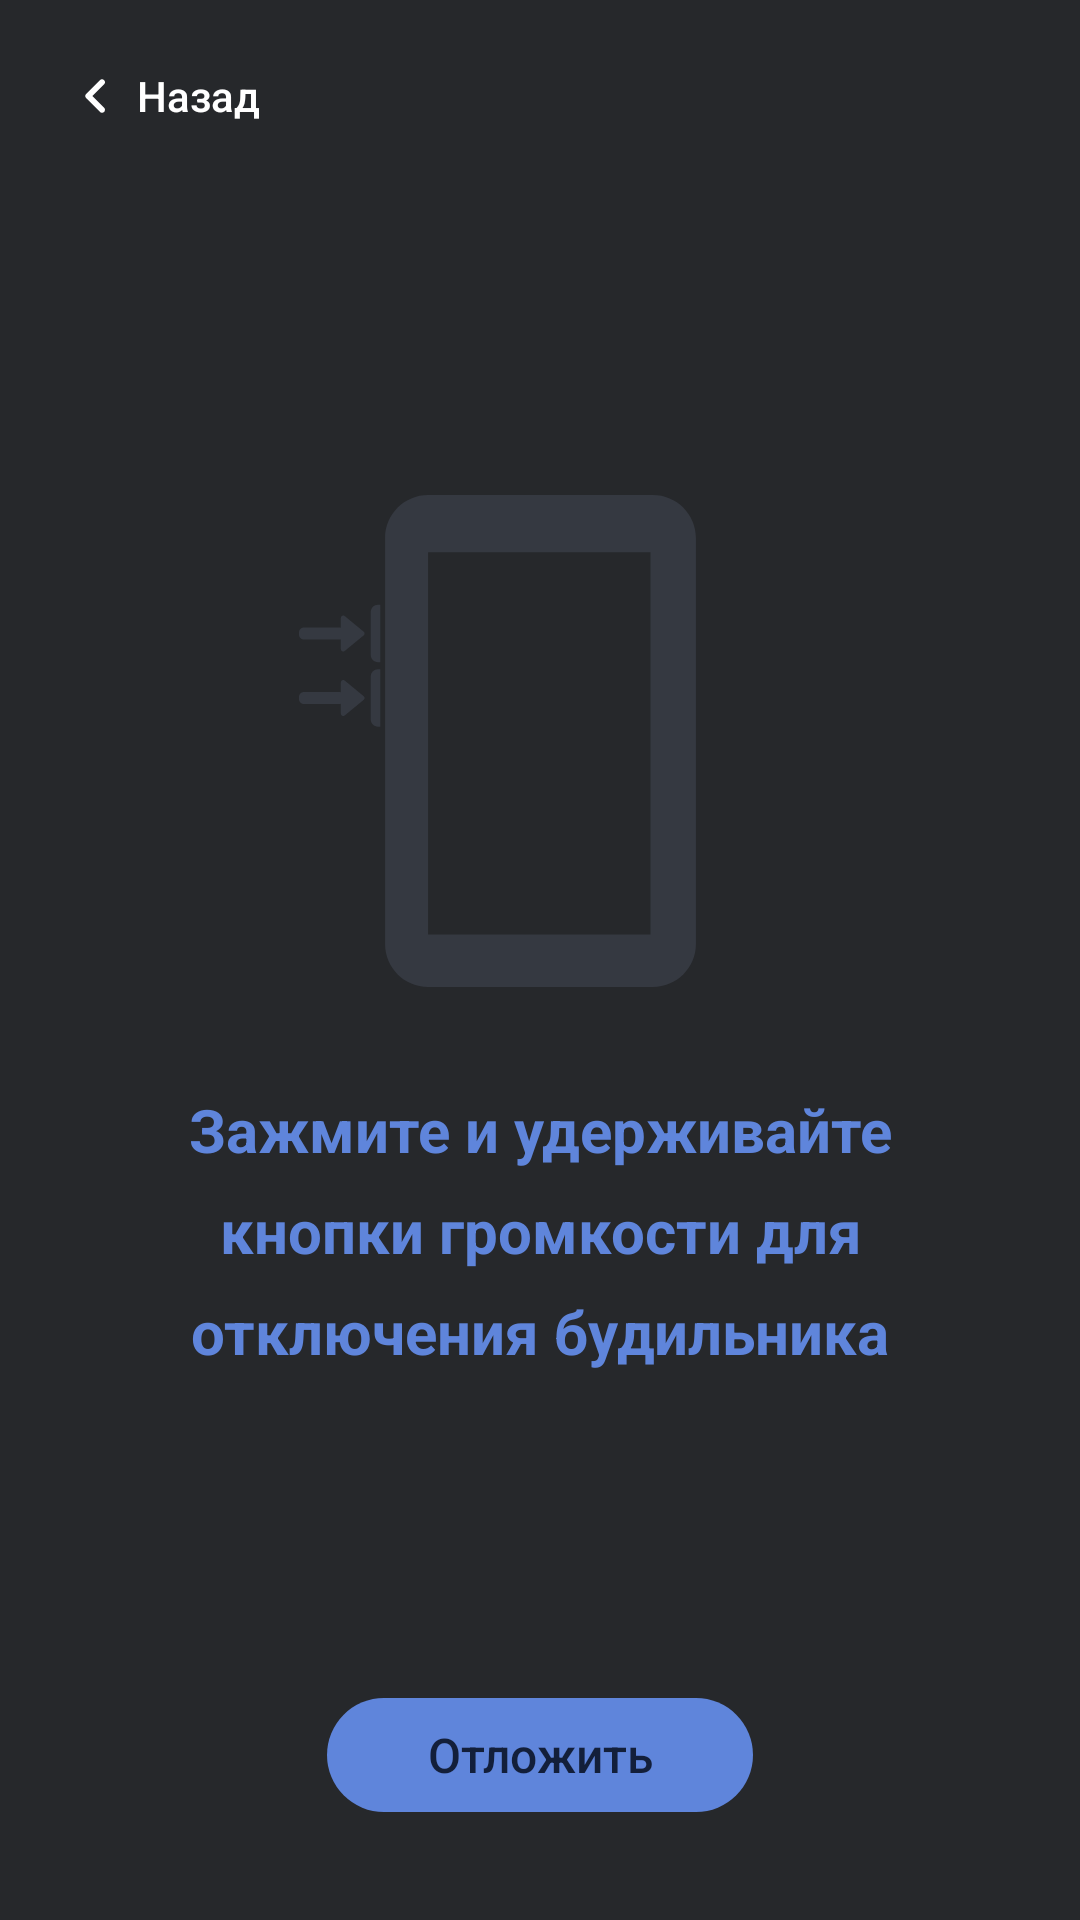

This screen was rendered from an Android layout file. Write that file and the resources it references.
<!-- AndroidManifest.xml: application theme Theme.SuppleClock -->
<!-- res/layout/fragment_holding_solving.xml -->
<?xml version="1.0" encoding="utf-8"?>
<androidx.constraintlayout.widget.ConstraintLayout xmlns:android="http://schemas.android.com/apk/res/android"
    xmlns:tools="http://schemas.android.com/tools"
    android:layout_width="match_parent"
    android:layout_height="match_parent"
    xmlns:app="http://schemas.android.com/apk/res-auto"
    tools:context=".ui.holding_solving.HoldingSolvingFragment"
    android:background="@color/background">

    <Button style="?android:attr/borderlessButtonStyle"
        android:id="@+id/back_button"
        android:layout_width="wrap_content"
        android:layout_height="40dp"
        android:drawableStart="@drawable/ic_back_chevrone"
        android:drawablePadding="-20dp"
        android:padding="0dp"
        android:text="@string/back"
        android:textAllCaps="false"
        android:textColor="@color/white"
        android:textSize="14sp"
        app:layout_constraintStart_toStartOf="parent"
        app:layout_constraintTop_toTopOf="parent"
        android:layout_marginStart="20dp"
        android:layout_marginTop="12dp"/>

    <TextView
        android:id="@+id/shake_textView"
        android:layout_width="wrap_content"
        android:layout_height="wrap_content"
        app:layout_constraintStart_toStartOf="parent"
        app:layout_constraintEnd_toEndOf="parent"
        app:layout_constraintTop_toTopOf="parent"
        app:layout_constraintBottom_toBottomOf="parent"
        android:layout_marginTop="180dp"
        android:paddingHorizontal="60dp"
        android:lineSpacingExtra="10dp"
        android:text="@string/hold_to_turn_off"
        android:textSize="20sp"
        android:textColor="@color/navigation_main"
        android:textStyle="bold"
        android:textAlignment="center"/>

    <ImageView
        android:id="@+id/hold_image"
        android:layout_width="wrap_content"
        android:layout_height="wrap_content"
        android:src="@drawable/ic_holding_solving"
        app:layout_constraintStart_toStartOf="parent"
        app:layout_constraintEnd_toEndOf="parent"
        app:layout_constraintBottom_toTopOf="@+id/shake_textView"
        android:layout_marginBottom="34dp"/>

    <Button style="?android:attr/borderlessButtonStyle"
        android:id="@+id/delay_alarm"
        android:layout_width="142dp"
        android:layout_height="38dp"
        app:layout_constraintStart_toStartOf="parent"
        app:layout_constraintEnd_toEndOf="parent"
        app:layout_constraintBottom_toBottomOf="parent"
        android:layout_marginBottom="36dp"
        android:text="@string/delay"
        android:textAllCaps="false"
        android:textSize="16sp"
        android:textColor="@color/navigation_foreground"
        android:background="@drawable/button_radius40"/>

</androidx.constraintlayout.widget.ConstraintLayout>
<!-- resources referenced by this layout -->
<resources>
  <color name="background">#26282B</color>
  <color name="navigation_foreground">#131F3A</color>
  <color name="navigation_main">#5F85DB</color>
  <color name="white">#FFFFFFFF</color>
  <!-- drawable button_radius40 (drawable) -->
  <?xml version="1.0" encoding="utf-8"?>
  <shape xmlns:android="http://schemas.android.com/apk/res/android"
      android:shape="rectangle">
      <solid android:color="@color/navigation_main"/>
      <corners android:radius="40dp"/>
  </shape>
  <!-- drawable ic_back_chevrone (drawable) -->
  <vector xmlns:android="http://schemas.android.com/apk/res/android"
      android:width="24dp"
      android:height="24dp"
      android:viewportWidth="24"
      android:viewportHeight="24">
    <path
        android:pathData="M14.71,15.88L10.83,12L14.71,8.12C15.1,7.73 15.1,7.1 14.71,6.71C14.32,6.32 13.69,6.32 13.3,6.71L8.71,11.3C8.32,11.69 8.32,12.32 8.71,12.71L13.3,17.3C13.69,17.69 14.32,17.69 14.71,17.3C15.09,16.91 15.1,16.27 14.71,15.88Z"
        android:fillColor="#ffffff"/>
  </vector>
  <!-- drawable ic_holding_solving (drawable) -->
  <vector xmlns:android="http://schemas.android.com/apk/res/android"
      android:width="161dp"
      android:height="164dp"
      android:viewportWidth="161"
      android:viewportHeight="164">
    <path
        android:pathData="M23.91,39.01C23.91,37.69 24.98,36.62 26.3,36.62H27.1V55.73H26.3C24.98,55.73 23.91,54.66 23.91,53.34V39.01Z"
        android:fillColor="#353941"/>
    <path
        android:pathData="M23.91,60.5C23.91,59.19 24.98,58.12 26.3,58.12H27.1V77.22H26.3C24.98,77.22 23.91,76.15 23.91,74.83V60.5Z"
        android:fillColor="#353941"/>
    <path
        android:pathData="M43.04,0C35.12,0 28.69,6.42 28.69,14.33V149.67C28.69,157.58 35.12,164 43.04,164H117.96C125.88,164 132.31,157.58 132.31,149.67V14.33C132.31,6.42 125.88,0 117.96,0H43.04ZM117.16,19.11H43.04V146.49H117.16V19.11Z"
        android:fillColor="#353941"
        android:fillType="evenOdd"/>
    <path
        android:pathData="M13.55,44.18H1.59C0.71,44.18 0,44.9 0,45.78V46.57C0,47.45 0.71,48.17 1.59,48.17H13.55C14.43,48.17 15.14,47.45 15.14,46.57V45.78C15.14,44.9 14.43,44.18 13.55,44.18Z"
        android:fillColor="#353941"/>
    <path
        android:pathData="M21.57,45.56C21.96,45.88 21.96,46.47 21.57,46.79L15.25,51.99C14.73,52.42 13.95,52.05 13.95,51.38V40.97C13.95,40.3 14.73,39.93 15.25,40.35L21.57,45.56Z"
        android:fillColor="#353941"/>
    <path
        android:pathData="M13.55,65.68H1.59C0.71,65.68 0,66.39 0,67.27V68.07C0,68.95 0.71,69.66 1.59,69.66H13.55C14.43,69.66 15.14,68.95 15.14,68.07V67.27C15.14,66.39 14.43,65.68 13.55,65.68Z"
        android:fillColor="#353941"/>
    <path
        android:pathData="M21.57,67.06C21.96,67.37 21.96,67.97 21.57,68.28L15.25,73.49C14.73,73.92 13.95,73.55 13.95,72.88V62.46C13.95,61.79 14.73,61.42 15.25,61.85L21.57,67.06Z"
        android:fillColor="#353941"/>
  </vector>
  <string name="back">Назад</string>
  <string name="delay">Отложить</string>
  <string name="hold_to_turn_off">Зажмите и удерживайте кнопки громкости для отключения будильника</string>
  <style name="Theme.SuppleClock" parent="Theme.AppCompat.DayNight">
          
          <item name="colorPrimary">@color/background</item>
          <item name="colorPrimaryVariant">@color/purple_700</item>
          <item name="colorOnPrimary">@color/white</item>
          
          <item name="colorSecondary">@color/teal_200</item>
          <item name="colorSecondaryVariant">@color/teal_700</item>
          <item name="colorOnSecondary">@color/black</item>
          
          <item name="android:statusBarColor">@color/background</item>
          
      </style>
  <color name="purple_700">#FF3700B3</color>
  <color name="teal_200">#FF03DAC5</color>
  <color name="teal_700">#FF018786</color>
  <color name="black">#FF000000</color>
</resources>
